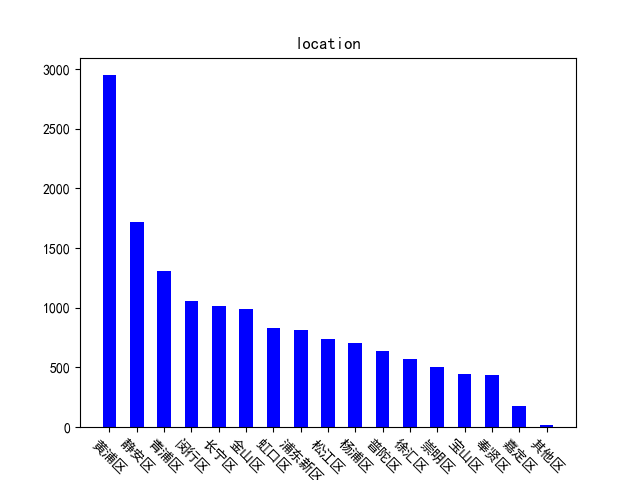

The table this chart was drawn from, first rows:
, location
0, 松江区
1, 嘉定区
2, 青浦区
3, 奉贤区
4, 松江区
5, 浦东新区
6, 黄浦区
7, 嘉定区
8, 浦东新区
9, 浦东新区
10, 浦东新区
11, 浦东新区
12, 浦东新区
13, 闵行区
14, 浦东新区
15, 浦东新区
16, 闵行区
17, 徐汇区
18, 浦东新区
19, 闵行区
20, 黄浦区
21, 浦东新区
22, 浦东新区
23, 松江区
24, 静安区
25, 松江区
26, 闵行区
27, 杨浦区
28, 浦东新区
29, 松江区
30, 浦东新区
31, 闵行区
32, 嘉定区
33, 松江区
34, 杨浦区
35, 闵行区
36, 闵行区
37, 静安区
38, 浦东新区
39, 浦东新区
40, 静安区
41, 浦东新区
42, 普陀区
43, 嘉定区
44, 静安区
45, 静安区
46, 闵行区
47, 嘉定区
48, 长宁区
49, 浦东新区
50, 闵行区
51, 青浦区
52, 浦东新区
53, 嘉定区
54, 徐汇区
55, 奉贤区
56, 闵行区
57, 黄浦区
58, 青浦区
59, 静安区
... 14,874 more rows
